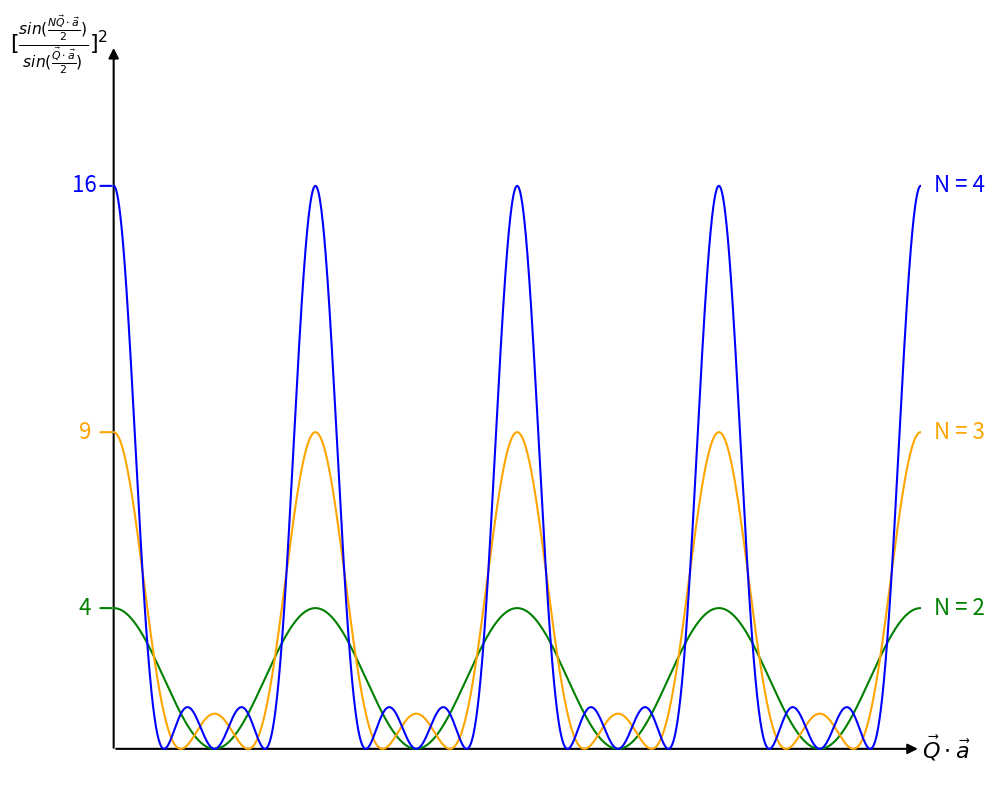

Reproduce this figure in Python.
import matplotlib.pyplot as plt
import matplotlib.patches as patches
import numpy as np

qa_dot = np.arange(0.001, 4. * 2. * np.pi, 0.001)

fig, ax = plt.subplots(figsize=(10, 8))

ax.plot(qa_dot,
        np.sin(2. * qa_dot / 2.)**2. / np.sin(qa_dot / 2.)**2.,
        label="N = 2",
        color="green")
ax.plot(qa_dot,
        np.sin(3. * qa_dot / 2.)**2. / np.sin(qa_dot / 2.)**2.,
        label="N = 3",
        color="orange")
ax.plot(qa_dot,
        np.sin(4. * qa_dot / 2.)**2. / np.sin(qa_dot / 2.)**2.,
        label="N = 4",
        color="blue")

ax.set_xlim([-0.8, 4. * 2. * np.pi])
ax.set_ylim([-0.8, 21])
ax.set_xticks([], [])
ax.set_yticks([], [])
ax.spines[['left', 'bottom', 'right', 'top']].set_visible(False)

ax.text(4. * 2. * np.pi + 1.2, 16.0, "N = 4", fontsize=16, ha='center', va='center', color='blue')
ax.text(4. * 2. * np.pi + 1.2, 9.0, "N = 3", fontsize=16, ha='center', va='center', color='orange')
ax.text(4. * 2. * np.pi + 1.2, 4.0, "N = 2", fontsize=16, ha='center', va='center', color='green')
ax.tick_params(axis='y', which='major', length=8, width=1.5)
ax.spines['left'].set_linewidth(1.5)
ax.spines['bottom'].set_linewidth(1.5)

arrow_x = patches.FancyArrowPatch((-0.01, 0.), (4. * 2. * np.pi, 0.),
                                  arrowstyle='-|>',
                                  mutation_scale=15,
                                  linewidth=1.5,
                                  color='black')
arrow_y = patches.FancyArrowPatch((0., -0.05), (0., 20.),
                                  arrowstyle='-|>',
                                  mutation_scale=15,
                                  linewidth=1.5,
                                  color='black')

tick_y1 = patches.FancyArrowPatch((0.01, 4.), (-0.5, 4.),
                                  arrowstyle='-',
                                  mutation_scale=15,
                                  linewidth=1.5,
                                  color='green')
tick_y2 = patches.FancyArrowPatch((0.01, 9.), (-0.5, 9.),
                                  arrowstyle='-',
                                  mutation_scale=15,
                                  linewidth=1.5,
                                  color='orange')
tick_y3 = patches.FancyArrowPatch((0.01, 16.), (-0.5, 16.),
                                  arrowstyle='-',
                                  mutation_scale=15,
                                  linewidth=1.5,
                                  color='blue')
ax.text(-.9, 16.0, "16", fontsize=16, ha='center', va='center', color='blue')
ax.text(-.9, 9.0, "9", fontsize=16, ha='center', va='center', color='orange')
ax.text(-.9, 4.0, "4", fontsize=16, ha='center', va='center', color='green')

ax.text(4. * 2. * np.pi + 0.8, 0., r"$\vec{Q}\cdot\vec{a}$",
        fontsize=16, ha='center', va='center', color='black')
ax.text(-1.7, 20., r"$[\frac{sin(\frac{N\vec{Q}\cdot\vec{a}}{2})}{sin(\frac{\vec{Q}\cdot\vec{a}}{2})}]^2$",
        fontsize=16, ha='center', va='center', color='black')

ax.add_patch(arrow_x)
ax.add_patch(arrow_y)
ax.add_patch(tick_y1)
ax.add_patch(tick_y2)
ax.add_patch(tick_y3)
fig.tight_layout()

fig.savefig("diff_size_effect.png", dpi=300)
plt.show()